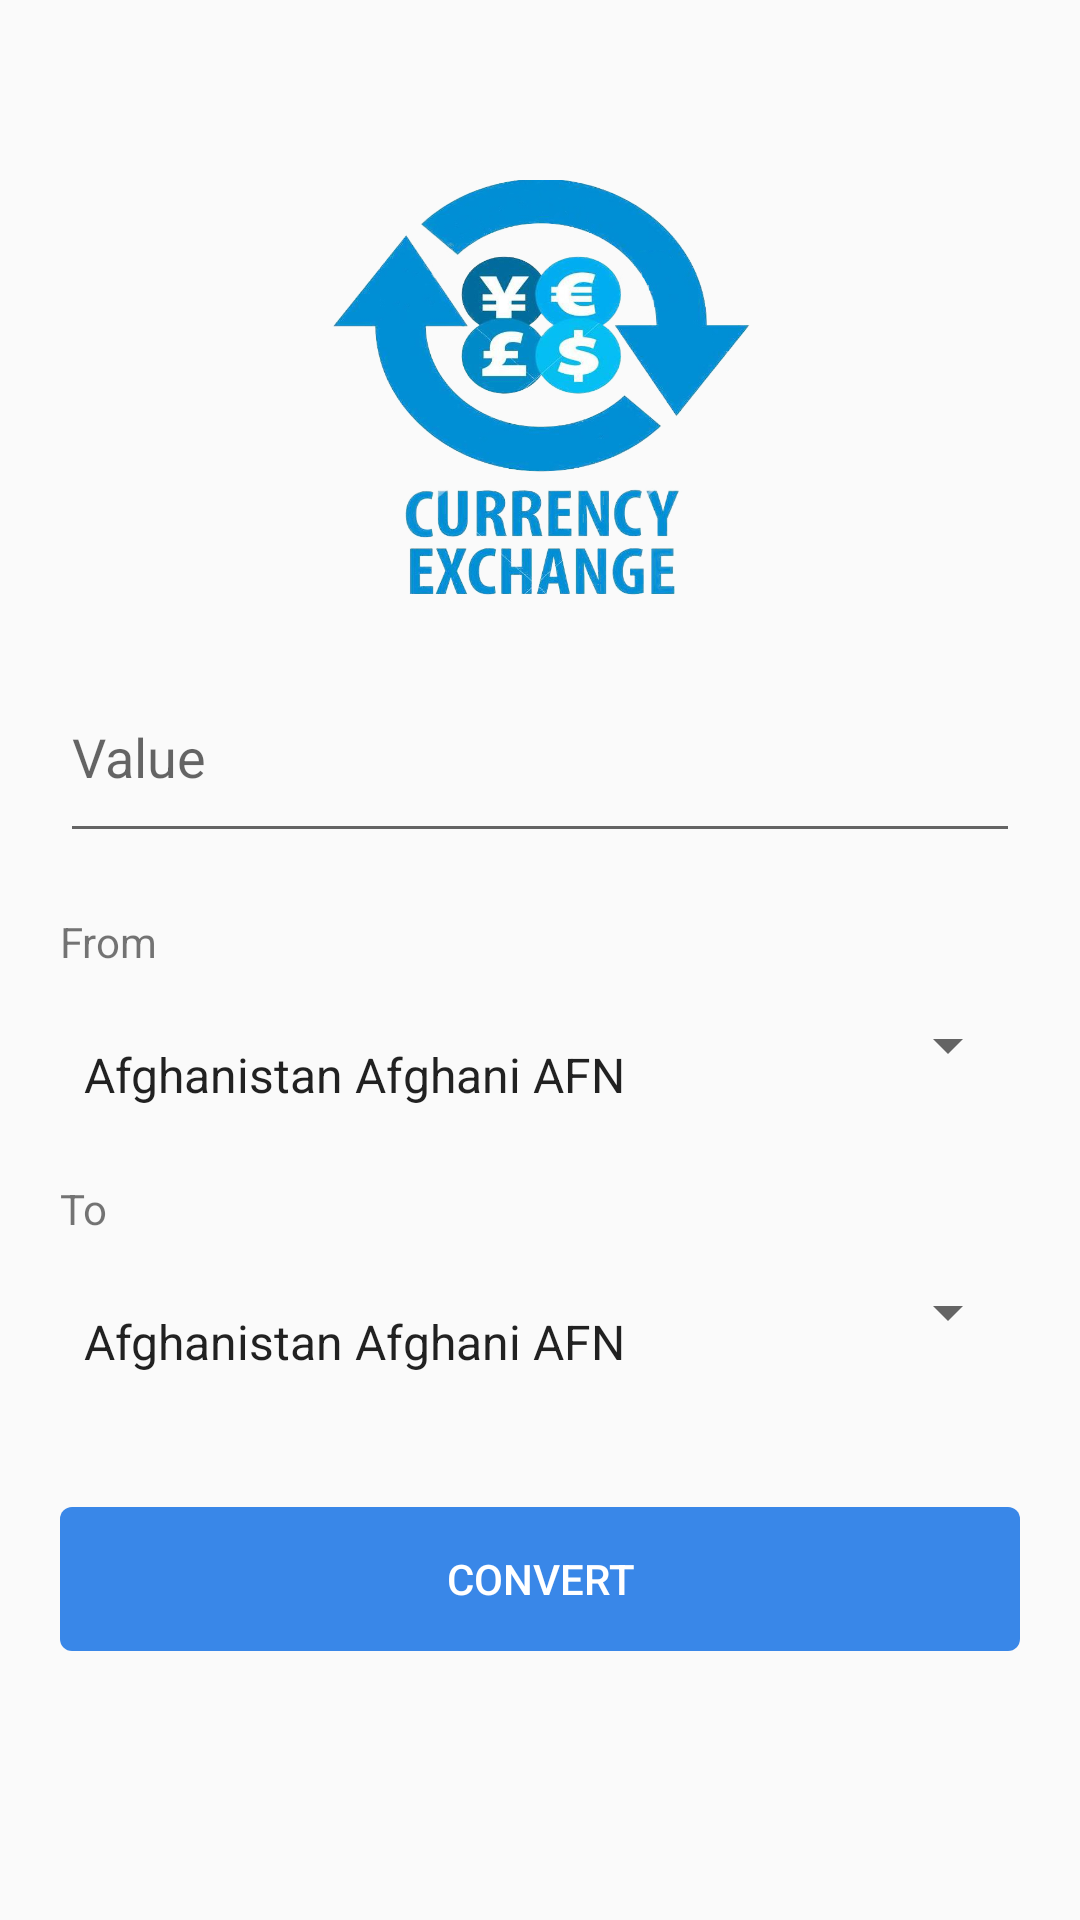

The Android layout XML behind this screen, and the referenced resources:
<!-- AndroidManifest.xml: application theme AppTheme -->
<!-- res/layout/currency.xml -->
<?xml version="1.0" encoding="utf-8"?>
<ScrollView xmlns:android="http://schemas.android.com/apk/res/android"
    xmlns:app="http://schemas.android.com/apk/res-auto"
    android:layout_width="match_parent"
    android:layout_height="match_parent"
    android:orientation="horizontal"
    android:padding="20dip">

    <LinearLayout
        android:orientation="vertical"
        android:layout_width="match_parent"
        android:layout_height="wrap_content"
        android:paddingTop="20dip">
    <LinearLayout
        android:layout_width="fill_parent"
        android:layout_height="wrap_content"
        android:orientation="vertical"
        android:paddingBottom="30dip"
        android:paddingTop="20dip">


        <ImageView
            android:id="@+id/imageView"
            android:layout_width="140dip"
            android:layout_height="140dip"
            android:scaleType="fitXY"
            android:layout_gravity="center_horizontal"
            app:srcCompat="@drawable/currency2"/>
    </LinearLayout>


    <EditText
        android:id="@+id/editText1"
        android:singleLine="true"
        android:layout_width="match_parent"
        android:layout_height="wrap_content"
        android:hint="@string/value"
        android:inputType="numberDecimal|numberSigned"
        android:paddingBottom="20dip" />
        <LinearLayout
            android:layout_width="match_parent"
            android:layout_height="wrap_content"
            android:orientation="horizontal" >

            <TextView
                android:paddingTop="20dip"
                android:text="@string/from"
                android:layout_height="wrap_content"
                android:layout_width="wrap_content"
                android:layout_gravity="left"/>
        </LinearLayout>
    <Spinner
        android:id="@+id/spinner"
        android:layout_width="match_parent"
        android:layout_height="50sp"
        android:paddingTop="20dip"
        android:drawSelectorOnTop="true"
        android:entries="@array/currency1" />

        <LinearLayout
            android:layout_width="match_parent"
            android:layout_height="wrap_content"
            android:orientation="horizontal" >

            <TextView
                android:text="@string/to"
                android:paddingTop="20dip"
                android:layout_height="wrap_content"
                android:layout_width="wrap_content"
                android:layout_gravity="left"/>
        </LinearLayout>
    <Spinner
        android:id="@+id/spinner2"
        android:layout_width="match_parent"
        android:layout_height="50sp"
        android:paddingTop="20dip"
        android:drawSelectorOnTop="true"
        android:entries="@array/currency1" />

    <Button
        android:id="@+id/button2"
        android:layout_width="match_parent"
        android:layout_height="wrap_content"
        android:layout_marginTop="40dp"
        android:background="@drawable/button"
        android:text="@string/convert"
        android:textColor="#FFFFFF" />



    </LinearLayout>
</ScrollView>
<!-- resources referenced by this layout -->
<resources>
  <!-- drawable button (drawable) -->
  <?xml version="1.0" encoding="utf-8"?>
  <shape xmlns:android="http://schemas.android.com/apk/res/android" android:shape="rectangle" >
      <corners
          android:radius="4dp"
          />
      <gradient
          android:centerX="90%"
          android:centerColor="#3987e8"
          android:startColor="#3987e8"
          android:endColor="#3987e8"
          android:type="linear"
          />
      <padding
          android:left="0dp"
          android:top="0dp"
          android:right="0dp"
          android:bottom="0dp"
  
          />
  
      <stroke
          android:width="0dp"
          android:color="#3987e8"
          />
  
  
  
  
  </shape>
  <string name="convert">Convert</string>
  <string name="from">From</string>
  <string name="to">To</string>
  <string name="value">Value</string>
  <style name="AppTheme" parent="Theme.AppCompat.Light.DarkActionBar">
          
          <item name="colorPrimary">@color/colorPrimary</item>
          <item name="colorPrimaryDark">@color/colorPrimaryDark</item>
          <item name="colorAccent">@color/colorAccent</item>
      </style>
  <color name="colorPrimary">#3987e8</color>
  <color name="colorPrimaryDark">#3987e8</color>
  <color name="colorAccent">#3987e8</color>
</resources>
